Run: headless pygame with SDL's dummy video driver; simulated clock (each Clock.tick advances the game by its frame time, no real sleeping); random seed 0; keys injected as events and as key.get_pressed() state; no mouse input.
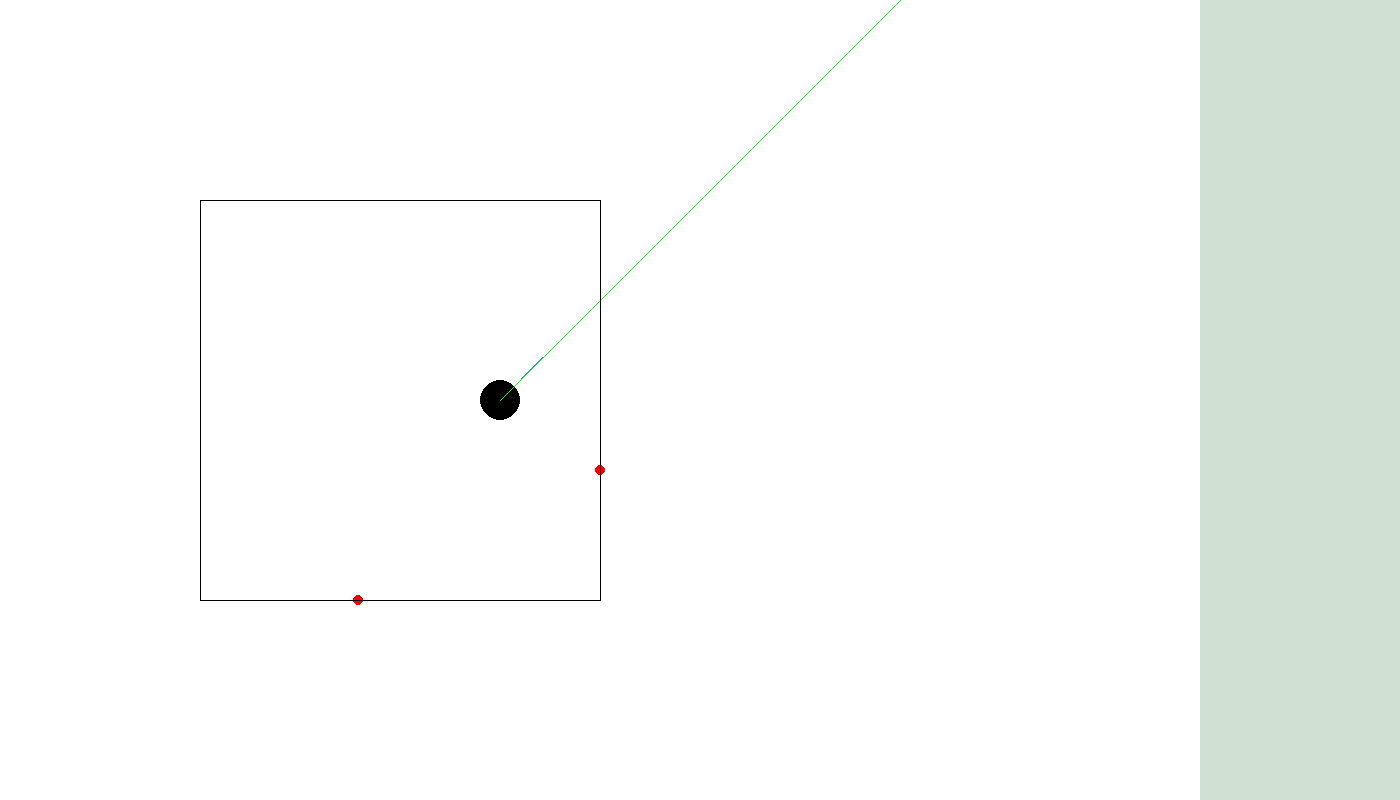
Frame 1 of 4 · flips 1–60 · no input
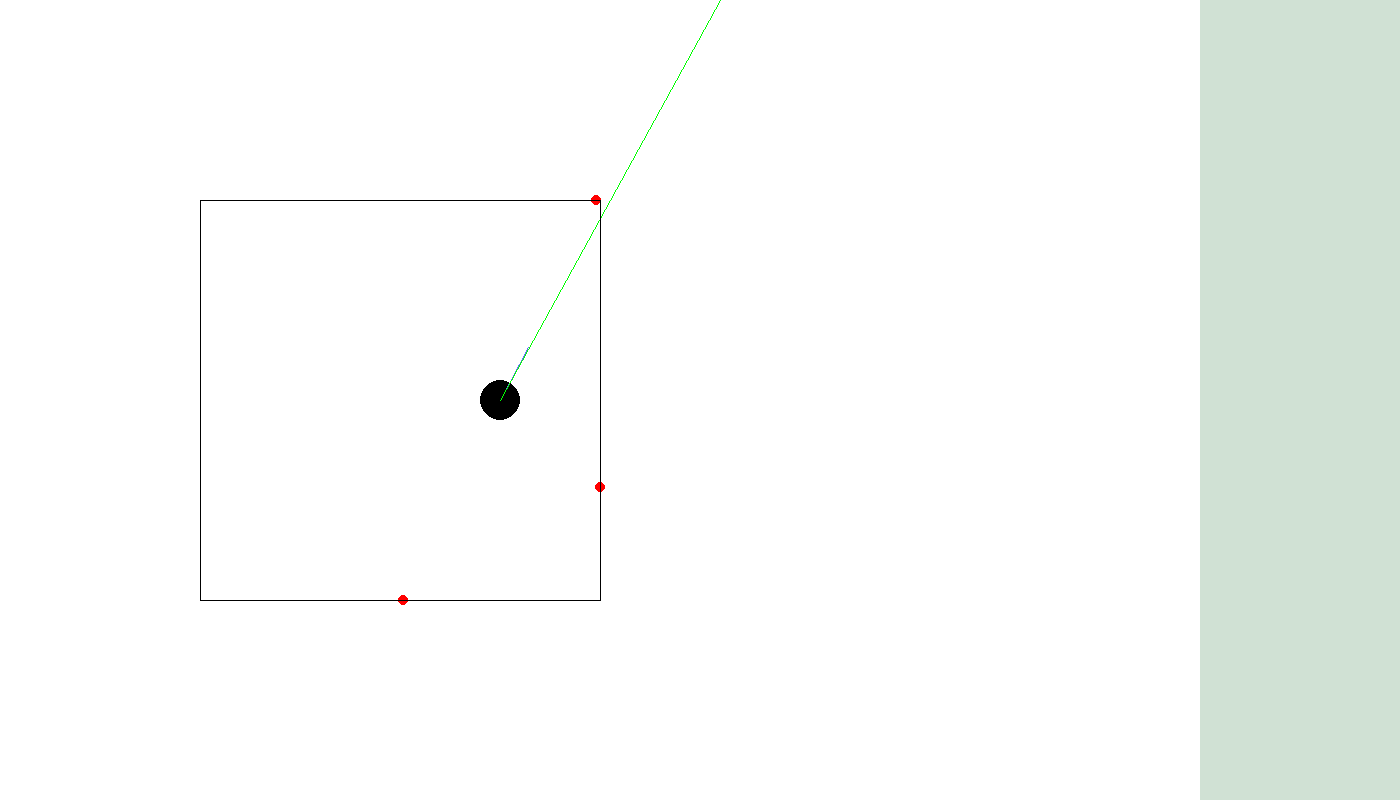
Frame 2 of 4 · flips 61–180 · tapped SPACE, RETURN · held RIGHT (→), D
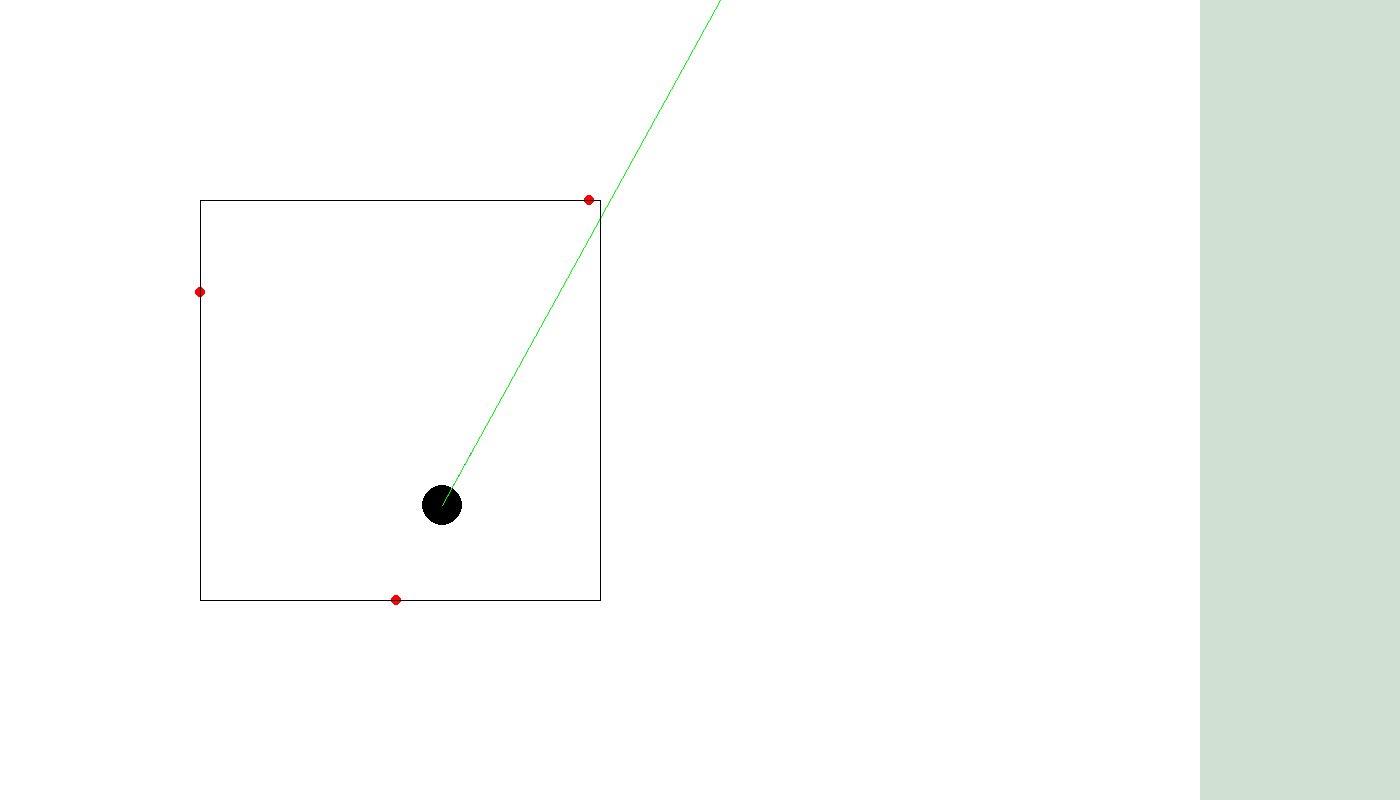
Frame 3 of 4 · flips 181–300 · held DOWN (↓), S
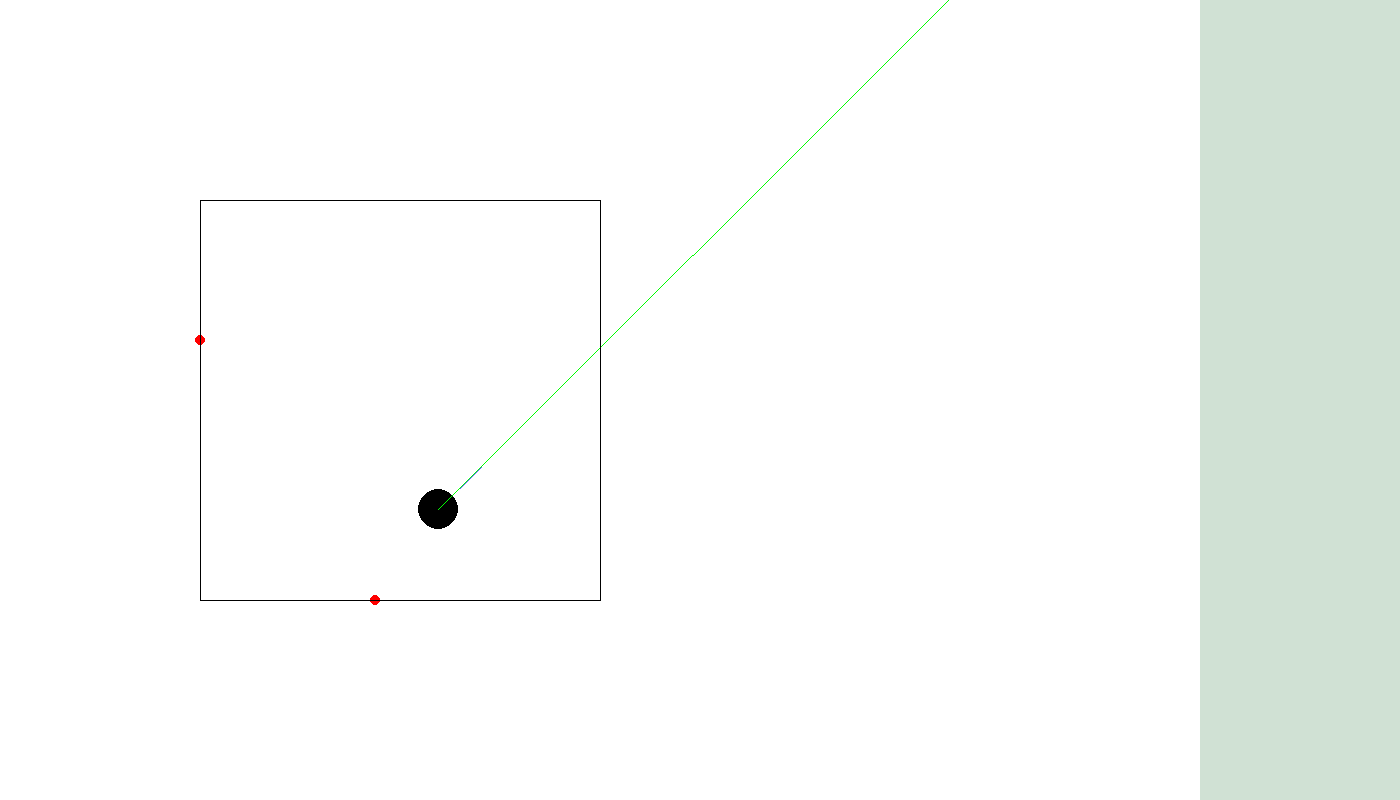
Frame 4 of 4 · flips 301–420 · held LEFT (←), A, UP (↑), W

The pygame program that drew these frames:

import math
import pygame

# pygame setup
pygame.init()
SCREEN_WIDTH = 1200
SCREEN_HEIGHT = 800
SIDEBAR_LENGTH = 200
heading = math.pi/4
xPos = (SCREEN_WIDTH-SIDEBAR_LENGTH)/2
yPos = SCREEN_HEIGHT/2
screen = pygame.display.set_mode((SCREEN_WIDTH + SIDEBAR_LENGTH, SCREEN_HEIGHT))
clock = pygame.time.Clock()
running = True
obstaclePositions = [[200, 200], [600, 200], [600, 600], [200, 600], [200, 200]]
lines = []

def distance(x1, y1, x2, y2):
    return math.sqrt((x1-x2)**2 + (y1-y2)**2)
def slope(segment):
    return (segment[3] - segment[1]) / (segment[2] - segment[0])
def intercept(segment):
    return segment[1] - slope(segment) * segment[0]
def drawCircle(color, x, y, r):
    pygame.draw.circle(screen, color, (x, SCREEN_HEIGHT - y), r)
def drawRectangle(color, x, y, w, h):
    pygame.draw.rect(screen, color, (x, SCREEN_HEIGHT - y, w, h))
def drawLine(color, x1, y1, x2, y2):
    pygame.draw.line(screen, color, (x1, SCREEN_HEIGHT - y1), (x2, SCREEN_HEIGHT - y2))
def calculateLineIntersection(m1, b1, m2, b2):
    if m1 == m2:
        return -1
    x = (b2 - b1) / (m1 - m2)
    y = m1 * x + b1
    return x, y
def calculateSegmentIntersection(segment1, segment2):
    # Check if both lines are vertical
    if segment1[0] == segment1[2] and segment2[0] == segment2[2]:
        return -1
    # First line is vertical
    if segment1[0] == segment1[2]:
        intersectionPoint = (segment1[0], slope(segment2) * segment1[0] + intercept(segment2))
    # Second line is vertical
    elif segment2[0] == segment2[0]:
        intersectionPoint = (segment2[0], slope(segment1) * segment2[0] + intercept(segment1))
    else:
        intersectionPoint = calculateLineIntersection(slope(segment1), intercept(segment1), slope(segment2), intercept(segment2))
        if intersectionPoint == -1:
            return -1
    lowerBoundX = max(segment1[0], segment2[0])
    lowerBoundY = max(segment1[1], segment2[1])
    upperBoundX = min(segment1[2], segment2[2])
    upperBoundY = min(segment1[3], segment2[3])
    if upperBoundX >= intersectionPoint[0] >= lowerBoundX and upperBoundY >= intersectionPoint[1] >= lowerBoundY:
        return intersectionPoint
    else:
        return -1

for i in range(len(obstaclePositions) - 1):
    pointA = obstaclePositions[i]
    pointB = obstaclePositions[i + 1]
    deltaX = pointB[0] - pointA[0]
    deltaY = pointB[1] - pointA[1]
    if deltaX == 0: # Vertical Line
        lines.append([pointA[1], pointB[1], 1, pointA[0]])
    else:
        lines.append([pointA[0], pointB[0], 0, pointA[1]])

print(lines)

while running:
    for event in pygame.event.get():
        if event.type == pygame.QUIT:
            running = False


    if pygame.key.get_pressed()[pygame.K_LEFT]:
        heading += 0.05
    elif pygame.key.get_pressed()[pygame.K_RIGHT]:
        heading -= 0.05

    if pygame.key.get_pressed()[pygame.K_UP]:
        xPos += math.cos(heading)
        yPos += math.sin(heading)
    elif pygame.key.get_pressed()[pygame.K_DOWN]:
        xPos -= math.cos(heading)
        yPos -= math.sin(heading)

    screen.fill((255, 255, 255))
    drawRectangle((208, 225, 212), SCREEN_WIDTH, SCREEN_HEIGHT, SIDEBAR_LENGTH, SCREEN_HEIGHT)
    drawCircle((0, 0, 0), xPos, yPos, 20)
    drawLine((100, 100, 255), xPos, yPos, xPos + 60 * math.cos(heading), yPos + 60 * math.sin(heading))

    intersections = []

    for line in lines:
        if line[2] == 1: # Vertical Line
            horizontalDistance = xPos - line[3]
            yValue = horizontalDistance * math.sin(heading) + yPos
            if max(line[0], line[1]) >= yValue >= min(line[0], line[1]):
                intersections.append([line[3], yValue])
        else: # Horizontal Line
            verticalDistance = line[3] - yPos
            xValue = verticalDistance * math.cos(heading) + xPos
            if max(line[0], line[1]) >= xValue >= min(line[0], line[1]):
                intersections.append([xValue, line[3]])
    closestIntersection = intersections[0]
    for intersection in intersections:
        drawCircle((255, 0, 0), intersection[0], intersection[1], 5)
        if distance(xPos, yPos, intersection[0], intersection[1]) < distance(xPos, yPos, closestIntersection[0], closestIntersection[1]):
            closestIntersection = intersection

#    drawLine((100, 100, 255), xPos, yPos, closestIntersection[0], closestIntersection[1])


    if math.sin(heading) == 1:  # Points straight down
        segment1 = [xPos, yPos, xPos, SCREEN_HEIGHT]
    elif math.sin(heading) == -1:  # Points straight up
        segment1 = [xPos, yPos, xPos, 0]
    else:
        slope = math.tan(heading)  # WILL CAUSE FUTURE ISSUES
        print(slope)
        if math.cos(heading) < 0:
            segment1 = [xPos, yPos, 0, yPos - slope * xPos]
        else:
            segment1 = [xPos, yPos, SCREEN_WIDTH, yPos + slope * (SCREEN_WIDTH - xPos)]

    print(segment1[2], segment1[3])
    drawCircle((0, 255, 0), segment1[2], segment1[3], 5)
    drawLine((0, 255, 0), xPos, yPos, segment1[2], segment1[3])

    for i in range(len(obstaclePositions) - 1):
        drawLine((0, 0, 0), obstaclePositions[i][0], obstaclePositions[i][1], obstaclePositions[i+1][0], obstaclePositions[i+1][1])

    pygame.display.update()




    # Position starts at (0, 0)
    # If heading is different from previous heading:
    # Take distance and heading to calculate a vector that is added to current position to find the location of a wall/obstacle
    # If heading is same as previous heading:
    # Update position based on previous point



    clock.tick(60)  # limits FPS to 60

pygame.quit()
